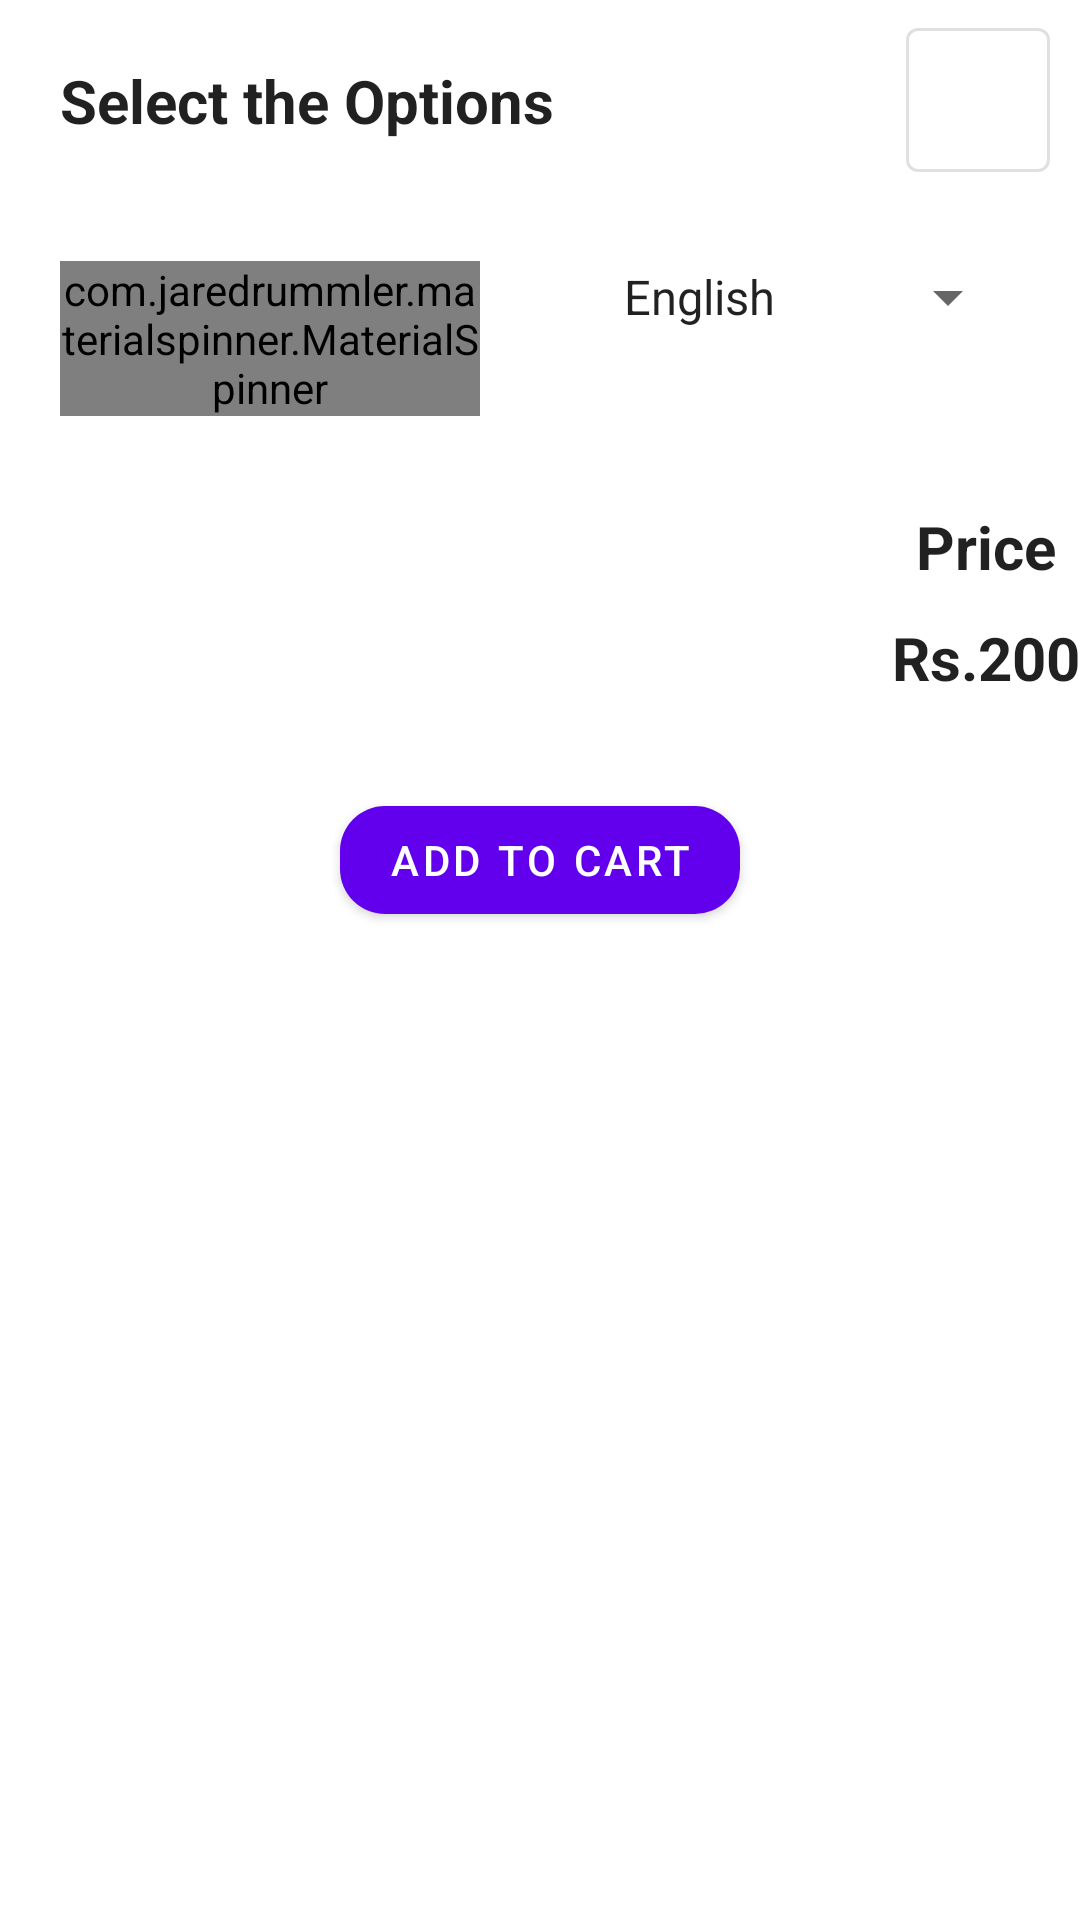

Android layout source for this screen:
<!-- AndroidManifest.xml: application theme Theme.WowNation -->
<!-- res/layout/fragment_store_item_selection.xml -->
<?xml version="1.0" encoding="utf-8"?>
<LinearLayout xmlns:android="http://schemas.android.com/apk/res/android"
    xmlns:app="http://schemas.android.com/apk/res-auto"
    xmlns:tools="http://schemas.android.com/tools"
    android:layout_width="match_parent"
    android:layout_height="match_parent"
    android:layout_margin="20dp"
    android:orientation="vertical"
    tools:context=".ui.fragments.StoreItemSelection">

    <LinearLayout
        android:layout_width="match_parent"
        android:layout_height="wrap_content"
        android:weightSum="1"
        android:orientation="horizontal">

        <TextView
            android:id="@+id/textView3"
            style="@style/TextAppearance.MaterialComponents.Headline5"
            android:layout_width="wrap_content"
            android:layout_height="wrap_content"
            android:layout_margin="20dp"
            android:layout_gravity="center"
            android:layout_weight="1"
            android:text="Select the Options"
            android:textSize="20sp"
            android:textStyle="bold"
            app:layout_constraintStart_toStartOf="parent"
            app:layout_constraintTop_toTopOf="parent" />

        <com.google.android.material.button.MaterialButton
            style="@style/icononly"
            android:id="@+id/close"
            android:layout_width="wrap_content"
            android:layout_height="wrap_content"
            android:layout_gravity="center"
            android:layout_marginEnd="10dp"
            app:icon="@drawable/ic_baseline_close_24" />

    </LinearLayout>

    <LinearLayout

        android:layout_width="match_parent"
        android:layout_height="wrap_content">

        <com.jaredrummler.materialspinner.MaterialSpinner
            android:id="@+id/language"
            android:layout_width="0dp"
            android:layout_height="wrap_content"
            android:layout_margin="20dp"
            android:layout_marginTop="40dp"
            android:layout_weight="1"
            android:textStyle="bold"
            android:textSize="20sp"
            app:layout_constraintEnd_toEndOf="parent"
            app:layout_constraintHorizontal_bias="0.5"
            app:layout_constraintStart_toEndOf="@+id/type"
            app:layout_constraintTop_toBottomOf="@+id/textView3" />

        <Spinner
            android:id="@+id/type"
            android:layout_width="0dp"
            android:layout_height="wrap_content"
            android:layout_margin="20dp"
            android:layout_marginTop="40dp"
            android:layout_weight="1"
            android:entries="@array/language"
            android:spinnerMode="dropdown"
            android:textSize="20sp"
            app:layout_constraintEnd_toStartOf="@+id/language"
            app:layout_constraintHorizontal_bias="0.5"
            app:layout_constraintStart_toStartOf="parent"
            app:layout_constraintTop_toBottomOf="@+id/textView3" />
    </LinearLayout>

    <LinearLayout
        android:layout_width="wrap_content"
        android:layout_height="wrap_content"
        android:layout_gravity="end"
        android:orientation="vertical">

        <TextView
            style="@style/TextAppearance.MaterialComponents.Headline5"
            android:layout_width="wrap_content"
            android:layout_height="wrap_content"
            android:layout_gravity="center"
            android:layout_marginTop="10dp"
            android:layout_marginBottom="5dp"
            android:text="Price"
            android:textSize="20sp"
            android:textStyle="bold" />

        <TextView
            style="@style/TextAppearance.MaterialComponents.Headline5"
            android:layout_width="wrap_content"
            android:layout_height="wrap_content"
            android:layout_gravity="center"
            android:layout_marginTop="5dp"
            android:layout_marginBottom="10dp"
            android:text="Rs.200"
            android:textSize="20sp"
            android:textStyle="bold" />
    </LinearLayout>

    <com.google.android.material.button.MaterialButton
        style="@style/Widget.MaterialComponents.Button"
        android:layout_width="wrap_content"
        android:layout_height="wrap_content"
        android:layout_gravity="center"
        android:layout_margin="20dp"
        android:text="Add to Cart"
        app:cornerRadius="15dp" />
</LinearLayout>
<!-- resources referenced by this layout -->
<resources>
  <array name="language">
          <item>English</item>
          <item>Hindi</item>
          <item>Telugu</item>
      </array>
  <style name="icononly" parent="Widget.MaterialComponents.Button.OutlinedButton">
          <item name="iconPadding">0dp</item>
          <item name="android:paddingLeft">12dp</item>
          <item name="android:paddingRight">12dp</item>
          <item name="android:minWidth">48dp</item>
          <item name="android:minHeight">48dp</item>
          <item name="android:insetTop">0dp</item>
          <item name="android:insetBottom">0dp</item>
      </style>
  <style name="Theme.WowNation" parent="Theme.MaterialComponents.DayNight.NoActionBar">
          
          <item name="colorPrimary">@color/purple_500</item>
          <item name="colorPrimaryVariant">@color/purple_700</item>
          <item name="colorOnPrimary">@color/white</item>
          
          <item name="colorSecondary">@color/teal_200</item>
          <item name="colorSecondaryVariant">@color/teal_700</item>
          <item name="colorOnSecondary">@color/black</item>
          
          <item name="android:statusBarColor" tools:targetApi="l">?attr/colorPrimaryVariant</item>
          
      </style>
  <!-- not gathered from this repository: default colours our renderer supplied (Android Studio template values) -->
  <color name="purple_500">#FF6200EE</color>
  <color name="purple_700">#FF3700B3</color>
  <color name="teal_200">#FF03DAC5</color>
  <color name="teal_700">#FF018786</color>
  <color name="black">#FF000000</color>
  <color name="white">#FFFFFFFF</color>
</resources>
